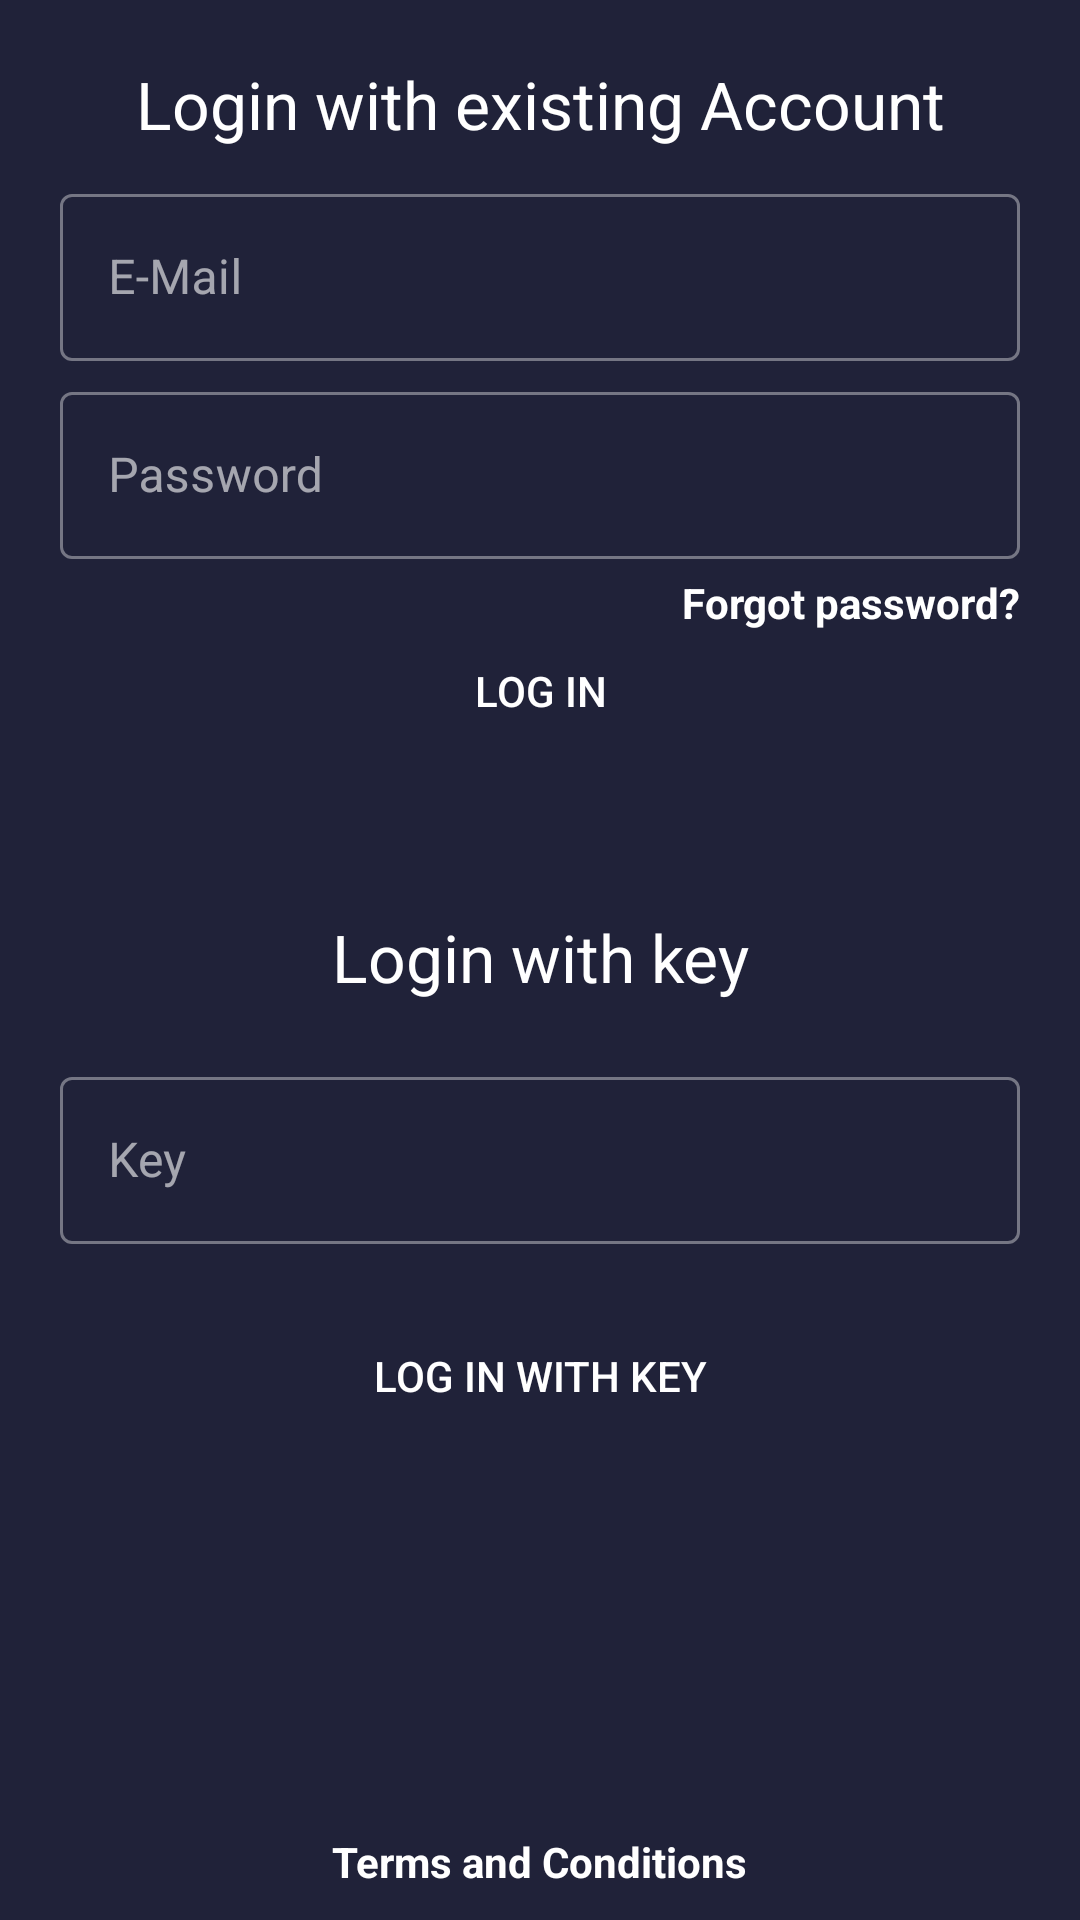

This screen was rendered from an Android layout file. Write that file and the resources it references.
<!-- AndroidManifest.xml: application theme Theme.Buddy -->
<!-- res/layout/fragment_login.xml -->
<?xml version="1.0" encoding="utf-8"?>
<androidx.constraintlayout.widget.ConstraintLayout xmlns:android="http://schemas.android.com/apk/res/android"
    xmlns:app="http://schemas.android.com/apk/res-auto"
    xmlns:tools="http://schemas.android.com/tools"
    android:id="@+id/constraintLayout"
    android:layout_width="match_parent"
    android:layout_height="match_parent"
    tools:context=".ui.login.ui.LoginFragment">

    <com.google.android.material.textfield.TextInputLayout
        android:id="@+id/passwordLoginLayout"
        android:layout_width="match_parent"
        android:layout_height="wrap_content"
        android:layout_marginStart="20dp"
        android:layout_marginTop="5dp"
        android:layout_marginEnd="20dp"
        android:hint="@string/prompt_password"
        app:layout_constraintEnd_toEndOf="parent"
        app:layout_constraintStart_toStartOf="parent"
        app:layout_constraintTop_toBottomOf="@+id/emailLoginLayout">

        <com.google.android.material.textfield.TextInputEditText
            android:id="@+id/passwordLogin"
            android:layout_width="match_parent"
            android:layout_height="wrap_content"
            android:inputType="textPassword"
            android:password="true"
            android:singleLine="true" />

    </com.google.android.material.textfield.TextInputLayout>

    <TextView
        android:id="@+id/loginTitleTextView"
        android:layout_width="wrap_content"
        android:layout_height="wrap_content"
        android:layout_marginTop="20dp"
        android:text="@string/login_title"
        android:textAppearance="@style/TextAppearance.AppCompat.Large"
        android:textColor="@color/white"
        app:layout_constraintEnd_toEndOf="parent"
        app:layout_constraintStart_toStartOf="parent"
        app:layout_constraintTop_toTopOf="parent" />

    <TextView
        android:id="@+id/loginTitleKeyTextView"
        android:layout_width="wrap_content"
        android:layout_height="wrap_content"
        android:layout_marginTop="50dp"
        android:text="@string/login_key_title"
        android:textAppearance="@style/TextAppearance.AppCompat.Large"
        android:textColor="@color/white"
        app:layout_constraintEnd_toEndOf="parent"
        app:layout_constraintStart_toStartOf="parent"
        app:layout_constraintTop_toBottomOf="@+id/login" />

    <com.google.android.material.textfield.TextInputLayout
        android:id="@+id/emailLoginLayout"
        android:layout_width="match_parent"
        android:layout_height="0dp"
        android:layout_marginStart="20dp"
        android:layout_marginTop="10dp"
        android:layout_marginEnd="20dp"
        android:hint="@string/prompt_email"
        app:layout_constraintEnd_toEndOf="parent"
        app:layout_constraintHorizontal_bias="0.038"
        app:layout_constraintStart_toStartOf="parent"
        app:layout_constraintTop_toBottomOf="@+id/loginTitleTextView">

        <com.google.android.material.textfield.TextInputEditText
            android:id="@+id/emailLogin"
            android:layout_width="match_parent"
            android:layout_height="wrap_content"
            android:inputType="textEmailAddress"
            android:singleLine="true" />

    </com.google.android.material.textfield.TextInputLayout>

    <com.google.android.material.textfield.TextInputLayout
        android:id="@+id/keyLoginLayout"
        android:layout_width="match_parent"
        android:layout_height="wrap_content"
        android:layout_marginStart="20dp"
        android:layout_marginTop="20dp"
        android:layout_marginEnd="20dp"
        android:hint="@string/prompt_key"
        app:layout_constraintEnd_toEndOf="parent"
        app:layout_constraintStart_toStartOf="parent"
        app:layout_constraintTop_toBottomOf="@+id/loginTitleKeyTextView">

        <com.google.android.material.textfield.TextInputEditText
            android:id="@+id/keyLogin"
            android:layout_width="match_parent"
            android:layout_height="wrap_content"
            android:inputType="textVisiblePassword"
            android:password="false"
            android:singleLine="true" />

    </com.google.android.material.textfield.TextInputLayout>

    <Button
        android:id="@+id/login"
        android:layout_width="wrap_content"
        android:layout_height="wrap_content"
        android:layout_gravity="start"
        android:layout_marginStart="48dp"
        android:layout_marginTop="20dp"
        android:layout_marginEnd="48dp"
        android:background="@drawable/rounded_corners"
        android:backgroundTint="@color/primary"
        android:enabled="false"
        android:text="@string/action_login"
        android:textColor="@color/white"
        app:layout_constraintEnd_toEndOf="parent"
        app:layout_constraintStart_toStartOf="parent"
        app:layout_constraintTop_toBottomOf="@+id/passwordLoginLayout" />

    <Button
        android:id="@+id/loginKey"
        android:layout_width="wrap_content"
        android:layout_height="wrap_content"
        android:layout_gravity="start"
        android:layout_marginStart="48dp"
        android:layout_marginTop="20dp"
        android:layout_marginEnd="48dp"
        android:background="@drawable/rounded_corners"
        android:backgroundTint="@color/primary"
        android:enabled="false"
        android:text="@string/action_login_key"
        android:textColor="@color/white"
        app:layout_constraintEnd_toEndOf="parent"
        app:layout_constraintStart_toStartOf="parent"
        app:layout_constraintTop_toBottomOf="@+id/keyLoginLayout" />

    <ProgressBar
        android:id="@+id/loading"
        android:layout_width="0dp"
        android:layout_height="wrap_content"
        android:layout_gravity="center"
        android:visibility="gone"
        app:layout_constraintBottom_toBottomOf="parent"
        app:layout_constraintEnd_toEndOf="parent"
        app:layout_constraintStart_toStartOf="parent"
        app:layout_constraintTop_toTopOf="parent"
        app:layout_constraintVertical_bias="0.3" />

    <TextView
        android:id="@+id/textView2"
        android:layout_width="wrap_content"
        android:layout_height="wrap_content"
        android:layout_marginTop="5dp"
        android:layout_marginEnd="20dp"
        android:text="@string/forgot_password"
        android:textColor="@color/white"
        android:textStyle="bold"
        app:layout_constraintEnd_toEndOf="parent"
        app:layout_constraintTop_toBottomOf="@+id/passwordLoginLayout" />

    <TextView
        android:id="@+id/termsConditionsTextView"
        android:layout_width="wrap_content"
        android:layout_height="wrap_content"
        android:layout_marginBottom="10dp"
        android:text="@string/terms_conditions"
        android:textColor="@color/white"
        android:textStyle="bold"
        app:layout_constraintBottom_toBottomOf="parent"
        app:layout_constraintEnd_toEndOf="parent"
        app:layout_constraintStart_toStartOf="parent" />

</androidx.constraintlayout.widget.ConstraintLayout>
<!-- resources referenced by this layout -->
<resources>
  <color name="primary">#E84545</color>
  <color name="white">#FFFFFFFF</color>
  <string name="action_login">Log In</string>
  <string name="action_login_key">Log In with key</string>
  <string name="forgot_password">Forgot password?</string>
  <string name="login_key_title">Login with key</string>
  <string name="login_title">Login with existing Account</string>
  <string name="prompt_email">E-Mail</string>
  <string name="prompt_key">Key</string>
  <string name="prompt_password">Password</string>
  <string name="terms_conditions">Terms and Conditions</string>
  <style name="Theme.Buddy" parent="Theme.MaterialComponents.DayNight.DarkActionBar">
          
          <item name="android:windowBackground">@color/backgroundLight</item>
          <item name="colorPrimary">@color/primary</item>
          <item name="colorPrimaryVariant">@color/secondary</item>
          <item name="colorOnPrimary">@color/white</item>
          
          <item name="colorSecondary">#E84545</item>
          <item name="colorSecondaryVariant">#903749</item>
          <item name="colorOnSecondary">@color/white</item>
          
          <item name="android:statusBarColor" tools:targetApi="l">@color/backgroundDark</item>
          
  
          <item name="android:actionBarStyle" tools:ignore="NewApi">@style/MyActionBar</item>
          <item name="actionBarStyle">@style/MyActionBar</item>
          <item name="android:textColorPrimary">@color/white</item>
          <item name="android:textColorHint">@color/white</item>
          <item name="textInputStyle">@style/Widget.App.TextInputLayout</item>
          <item name="android:textColorHighlight">@color/secondary</item>
      </style>
  <color name="backgroundLight">#202239</color>
  <color name="secondary">#903749</color>
  <color name="backgroundDark">#1C1E34</color>
  <style name="MyActionBar" parent="@style/Widget.AppCompat.Light.ActionBar.Solid.Inverse">
          <item name="android:background" tools:ignore="NewApi">@color/backgroundDark</item>
          <item name="background">@color/backgroundDark</item>
      </style>
  <style name="Widget.App.TextInputLayout" parent="@style/Widget.MaterialComponents.TextInputLayout.OutlinedBox">
          <item name="materialThemeOverlay">@style/ThemeOverlay.App.TextInputLayout</item>
          <item name="hintTextColor">?attr/colorOnSurface</item>
      </style>
  <style name="ThemeOverlay.App.TextInputLayout" parent="">
          <item name="colorPrimary">@color/white</item>
          <item name="colorOnSurface">@color/white</item>
          <item name="colorError">@color/primary</item>
  
          <item name="editTextStyle">@style/Widget.MaterialComponents.TextInputLayout.OutlinedBox
          </item>
      </style>
</resources>
